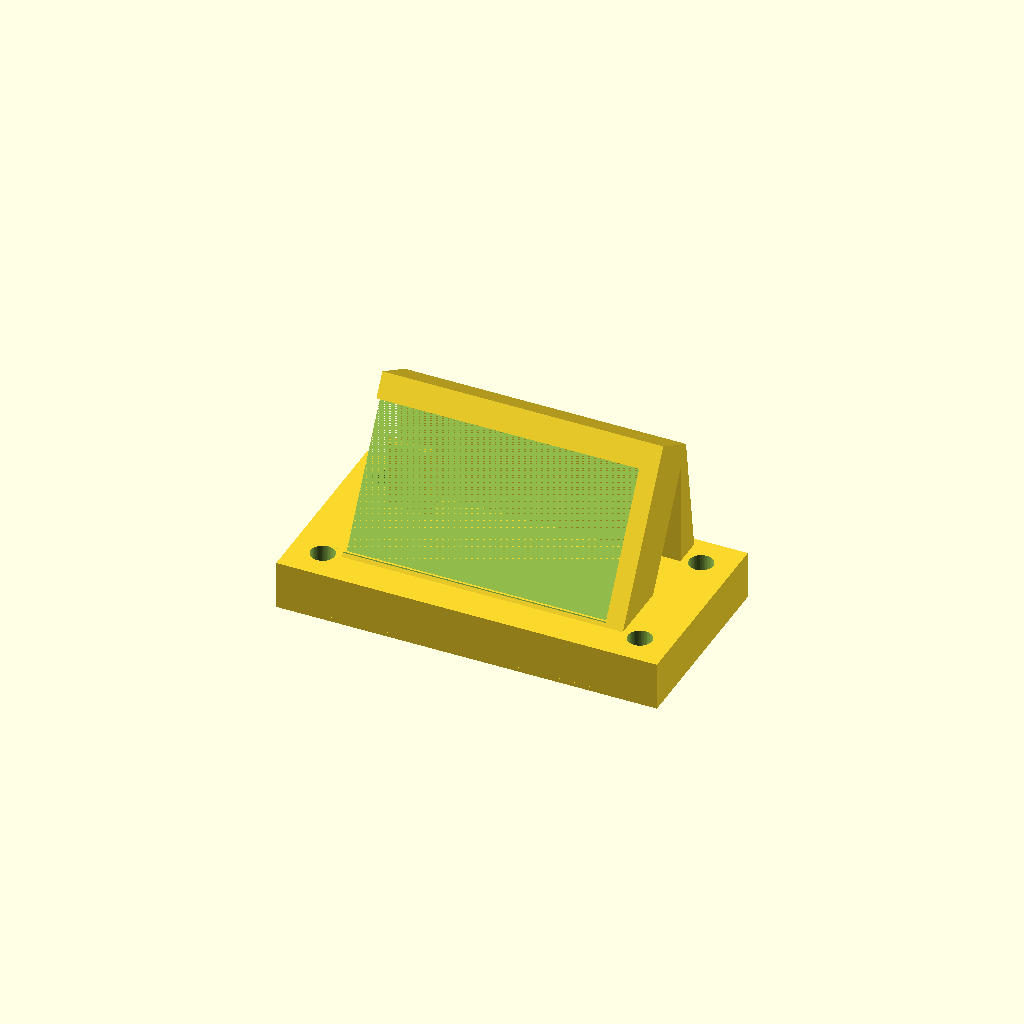
Cell 1 — every parameter at its default value.
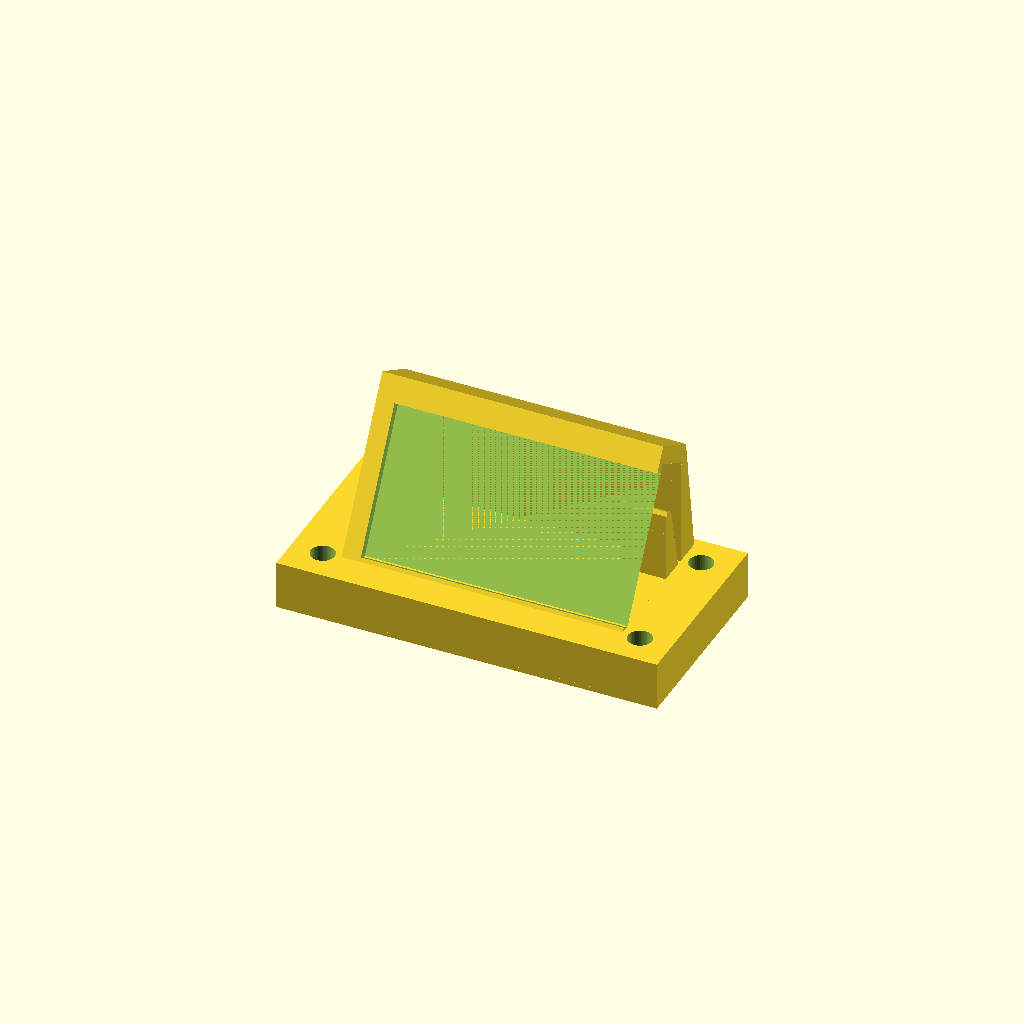
Cell 2: the same model with cable_exit_right = true.
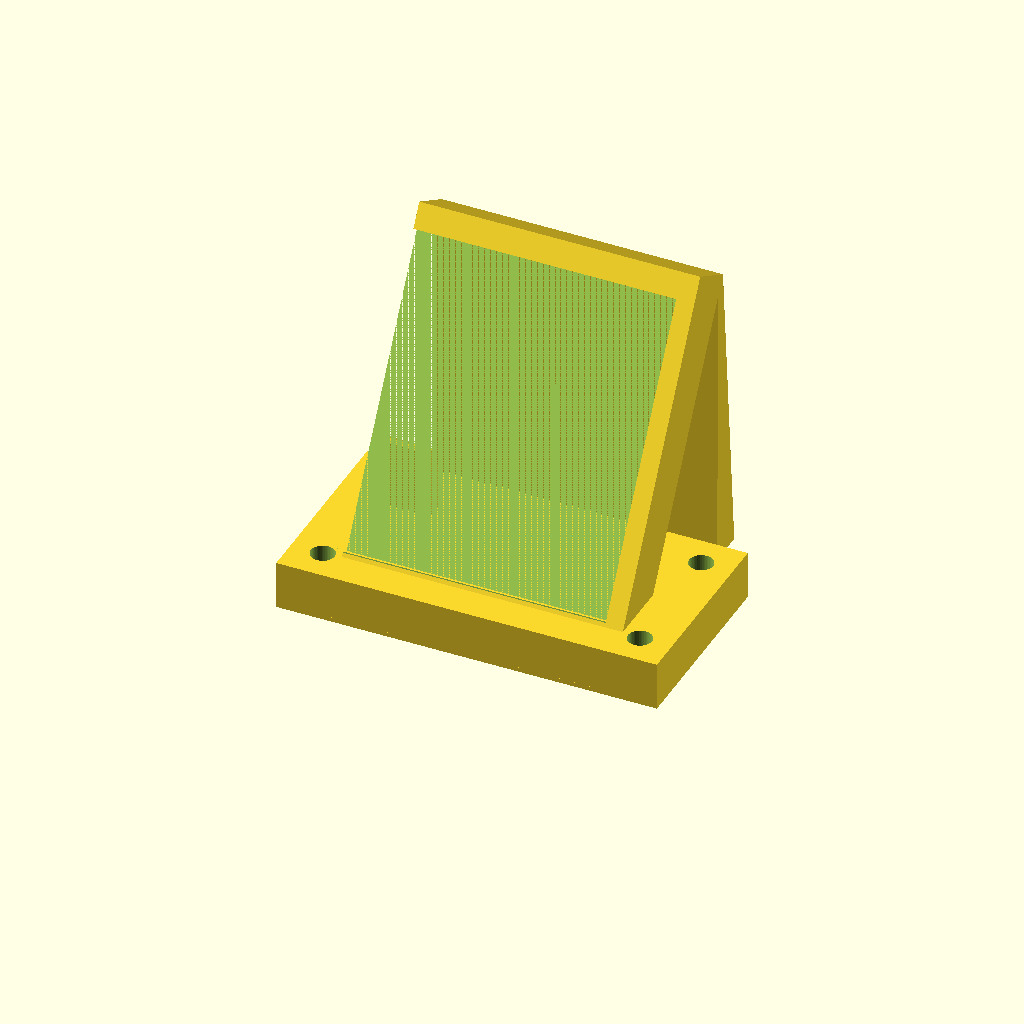
Cell 3: case_h = 70 (everything else at default).
One fixed orthographic camera (rotation 55°, 0°, 25°; colour scheme Cornfield) for every cell.
The OpenSCAD source (hardware/display-stand/display_stand.scad):
// Magnetic desk stand for the LilyGo T-Display S3 AMOLED, IN ITS CASE
// (La Marzocco shot-timer display project)
//
// Landscape orientation: the case's long edge runs horizontal, tilted back
// for reading, sitting on top of the espresso machine held by 4 rod
// magnets pressed into the base. The USB-C cable exits a short (now
// vertical) edge, left or right - see cable_exit_right below.
//
// Case dimensions as measured by hand: 58 x 30 x 10 mm (length x height x
// thickness). This holds the case by its outer envelope - the two long
// edges gripped by rails, a closed cap on one short edge, open on the
// other short edge for the cable and for sliding the case in. No
// assumptions are made about the case's exact shape beyond its bounding
// box, so it's robust to not knowing the case's own geometry in detail -
// but DOES assume it's close to a plain rectangular box. Check the fit
// against your actual case before printing if it has, say, a rounded or
// stepped profile.

// ---------- Case (outer envelope, not the bare board) ----------
case_l = 58;    // length - horizontal when mounted
case_h = 35;    // height - vertical when mounted (rail-to-rail span) -
                // corrected from an initial 30mm measurement that was
                // too short for the real case to seat properly
case_t = 10;    // thickness (front-to-back)

cable_exit_right = false;  // false swaps the open end to the left

// ---------- Cradle (holds the case by its edges) ----------
slot_clearance  = 0.4;   // extra depth/height so the case slides in freely
retain_lip      = 1.6;   // how far the front lip overlaps onto the case
frame_margin    = 4;     // solid rail/cap material around the case
frame_depth     = case_t + slot_clearance + 2;  // channel depth (front-to-back)
lip_depth       = 2;     // thickness of the narrower front-lip section

frame_h   = case_h + 2 * frame_margin;
frame_len = case_l + frame_margin;        // + frame_margin = the closed cap;
                                           // the open end needs no extra
                                           // margin, it's open

// ---------- Magnets ----------
magnet_d      = 5.0;
magnet_h      = 8.47;
magnet_hole_d = 5.3;     // press-fit clearance
magnet_hole_h = 8.7;
// A thin (sub-1mm) floor is also an unreliable print - the first few
// layers over a pocket that size can come out pinholed or uneven. 2mm
// prints solidly and keeps the magnet from directly touching (and
// scratching) the machine, at the cost of a bit of pull - still far more
// than needed for this stand's weight.
magnet_floor  = 2;       // plastic skin between magnet and machine surface
base_t        = magnet_hole_h + magnet_floor;   // 10.7 mm
magnet_inset  = 7;       // pocket center distance from each base edge

// ---------- Base & stand ----------
base_w       = 84;       // just wide enough for the magnets to clear the
                          // now full-width wedge in X, plus a small
                          // margin (see the assert below)
base_d       = 43;       // just deep enough that back_wall()'s own foot
                          // (now the model's back-most feature) still
                          // lands on the base, so nothing overhangs past
                          // its back edge - found by rendering and
                          // checking the model's bounding box, not derived
tilt_angle   = 60;       // degrees from horizontal - adjust to taste
strut_len_margin = 0.5;  // mm of slack kept above the computed minimum,
                          // see strut_len below
// The wedge holds up the frame's bottom rail, which runs horizontally -
// unlike a portrait layout, support and rail are NOT inline here, so a
// narrow post (or a thin wall, tried and printed twice, both times
// separating partway up - too little bonding area to resist the printer's
// own vibration) would leave both ends of the rail cantilevered in mid-air
// (a first wedge version left 4 mm unsupported on each side at
// frame_len=62, strut_w=54 - fine structurally, but easy to miss as a
// support at all when just glancing at the model). The wedges (this one
// and back_wall()) span the rail's FULL width, including under the
// closed cap end: that end is solid (no cuts) but still needs support
// from below like everywhere else - being solid doesn't make it
// self-supporting on its own, it's still suspended above the base same
// as the open end is. (An earlier version of this fix narrowed the
// wedges to stop short of the cap, reasoning the cap didn't need it -
// wrong: that just left its own bottom edge floating instead.)
wedge_x_min  = -frame_len/2;
wedge_x_max  =  frame_len/2;
wedge_w      = wedge_x_max - wedge_x_min;
strut_t      = 8;        // depth of the wedge's foot, where it meets the
                          // base (front-to-back)
strut_foot_y = strut_t/2; // the foot's own front face flush with the
                          // base's front edge (y=0) - the slope starts
                          // right there, so nothing behind it is ever
                          // left open/unsupported
strut_sink   = 6;        // how far the tilt pivot sits below the base's
                          // top face - keeps the frame's own join to the
                          // wedge solid and gap-free regardless of
                          // tilt_angle, same reasoning as support_wedge()

// Corner brace: slicer-generated supports kept detaching specifically at
// the OPEN end (no solid cap there to help brace it, unlike the closed
// end, over the whole height in between where support_wedge() and
// back_wall() reach). Rather than rely on supports there at all, add a
// dedicated, narrow, two-part extra connection from the base at that one
// corner:
//  - low part: front-anchored, straight to the frame's bottom - the same
//    attachment support_wedge() already proves safe, just restated here
//    narrower so the two fuse without a seam. By itself this adds
//    nothing new (support_wedge() already covers it); it exists so the
//    high part below isn't floating on its own.
//  - high part: reaches further up the open rail than support_wedge()
//    does, to z_local=corner_brace_h - but NOT by continuing the same
//    front-anchored line. The case's own back edge (frame_depth, used by
//    back_wall()'s self-supporting math) rises faster with height than a
//    front foot's hull ever could, so any front-anchored hull reaching
//    this high would already be cutting across the case by z_local=4
//    (checked by computing both lines directly, the same way
//    back_wall()'s clearance was verified) - continuing upward from the
//    front isn't an option at all, not just a worse one. So the high
//    part gets its OWN back-anchored foot and narrow back-edge target,
//    using the exact same self-supporting construction as back_wall(),
//    just localized to this corner's width and reaching a lower height.
corner_brace_w = 10;    // 1cm wide
open_end_x = cable_exit_right ? frame_len/2 : -frame_len/2;
corner_brace_x_min = cable_exit_right ? open_end_x - corner_brace_w : open_end_x;
corner_brace_x_max = corner_brace_x_min + corner_brace_w;
corner_brace_h = 28;    // how far up the open rail the high part reaches -
                          // deliberately a bit short of where the case's
                          // own back surface and this attachment's front
                          // edge become exactly flush (by construction,
                          // same margin-less limit back_wall() already
                          // reaches at its own, much higher, target)

// The front wedge only holds up the frame's BOTTOM edge - tilted back,
// the frame's TOP leans further back and higher than that, cantilevered
// on the frame's own rigidity alone with nothing underneath it. It holds
// (one piece, confirmed by rendering), but looks and feels like it's
// hanging in mid-air. back_wall() below closes the triangle: a second,
// shorter wedge from the base up to the frame's top, so the frame is
// braced at both ends instead of propped from the front alone.
back_wall_t      = 8;    // depth of the back wall's foot (front-to-back)
back_wall_margin = 0.5;  // mm of backward lean kept past the computed
                          // minimum, see back_wall_foot_front_y below
// The case sits INSIDE the frame's own channel, open at the back for the
// cable - tilted back, that open channel sweeps through increasingly
// large Y the higher up the frame you look (see target_top_front_y's own
// comment). A wall built to reach the frame's FRONT edge, like the first
// version of this fix, cuts straight across that swept space and blocks
// the case from seating - which is what actually happened on a real
// print. Attaching only to the frame's own back wall instead - the
// `+2` of slack already built into frame_depth for exactly this, a
// couple mm of solid material behind the case - keeps this wedge fully
// behind the case at every height, never in its way.
back_wall_attach_w = 2;

$fn = 48;

// strut_len (how far the wedge rises, pre-tilt, before the frame starts)
// is computed rather than hand-tuned: it's the smallest value that still
// keeps the frame's own lowest corner (the back-bottom edge of its depth
// channel, at y=frame_depth, z=0 locally) at or above the base's bottom
// face once tilted - any smaller and that corner pokes out below z=0,
// which a slicer would simply clip off. Keeping this at its minimum is
// what keeps the whole stand as short - and so as fast to print - as
// tilt_angle allows.
tilt_theta = -(90 - tilt_angle);
strut_len_min = (strut_sink - base_t - frame_depth * sin(tilt_theta)) / cos(tilt_theta);
strut_len = strut_len_min + strut_len_margin;

// back_wall_foot_front_y is computed, not placed by eye: target_top_front_y
// is the Y of the back-wall target's own front edge - local y =
// (frame_depth - back_wall_attach_w) on the proxy, i.e. the near side of
// the attachment strip (see back_wall_attach_w above). The foot must
// start at or before that Y, or the hull connecting foot to target would
// have to lean forward as it rises, which is exactly the overhang a
// slicer flags ("flying support"/no bed contact under part of the
// model) and needs support material to print. Leaning back instead
// (foot_front_y a bit further forward still) keeps it self-supporting
// the same way the front wedge already is.
target_top_front_y = strut_foot_y + (frame_depth - back_wall_attach_w) * cos(tilt_theta)
                          - (strut_len + frame_h - 1) * sin(tilt_theta);
back_wall_foot_front_y = target_top_front_y - back_wall_margin;
back_wall_foot_back_y  = back_wall_foot_front_y + back_wall_t;

// corner_brace()'s high part uses the identical construction, just to a
// lower height (strut_len+corner_brace_h instead of strut_len+frame_h-1,
// matching the translate() in corner_brace() itself).
corner_brace_target_front_y = strut_foot_y + (frame_depth - back_wall_attach_w) * cos(tilt_theta)
                                   - (strut_len + corner_brace_h) * sin(tilt_theta);
corner_brace_foot_front_y = corner_brace_target_front_y - back_wall_margin;

// Sanity checks (visible in the console on every render): the magnet
// pockets must clear the wedge's foot - checked as an actual
// rectangle-to-circle distance, not separate X/Y checks, since the foot
// now starts flush with the front edge and sits close to the front
// magnet row in Y, kept clear only because it is narrower than the
// magnets' X spacing.
assert(tilt_angle > 0 && tilt_angle < 90,
    "tilt_angle must be between 0 and 90 (degrees from horizontal) - the strut_len formula above assumes that range");

wedge_foot_front_y = strut_foot_y - strut_t/2;
wedge_foot_back_y  = strut_foot_y + strut_t/2;
min_pocket_wall = 1.0;    // minimum plastic left between a magnet pocket
                          // and the wedge foot

function rect_point_dist(xmin, xmax, ymin, ymax, px, py) =
    let(dx = max(max(xmin - px, px - xmax), 0),
        dy = max(max(ymin - py, py - ymax), 0))
    sqrt(dx*dx + dy*dy);

magnet_xs = [-(base_w/2 - magnet_inset), (base_w/2 - magnet_inset)];
magnet_ys = [magnet_inset, base_d - magnet_inset];
for (mx = magnet_xs)
    for (my = magnet_ys) {
        assert(rect_point_dist(wedge_x_min, wedge_x_max, wedge_foot_front_y, wedge_foot_back_y, mx, my)
                   > magnet_hole_d/2 + min_pocket_wall,
            "wedge foot comes too close to a magnet pocket - widen base_w, narrow wedge_w, or move the pocket (magnet_inset)");
        assert(rect_point_dist(wedge_x_min, wedge_x_max, back_wall_foot_front_y, back_wall_foot_back_y, mx, my)
                   > magnet_hole_d/2 + min_pocket_wall,
            "back wall foot comes too close to a magnet pocket - widen base_w, narrow wedge_w, or move the pocket (magnet_inset)");
        assert(rect_point_dist(corner_brace_x_min, corner_brace_x_max, corner_brace_foot_front_y, corner_brace_foot_front_y + back_wall_t, mx, my)
                   > magnet_hole_d/2 + min_pocket_wall,
            "corner brace foot comes too close to a magnet pocket - move corner_brace_h or magnet_inset");
    }

module board_cradle_right() {
    // Built directly in final mounted orientation (pre-tilt): x =
    // horizontal, open end at +x, closed cap at -x; z = vertical (rail
    // span); y = depth (channel). Centered on x=0 and z=0 so it drops
    // straight onto the strut. mirror()'d at the call site for the other
    // cable side - see cable_exit_right.
    //
    // retain_lip's own step (solid down to y=0 only in a band near the
    // top/bottom rail, open channel everywhere else) is unavoidably a
    // small local overhang once the whole frame tilts back - confirmed by
    // rendering this cradle alone, tilted, with no wedge at all, and
    // checking face angles: it's there regardless of what holds the
    // frame up. Verified total extent stays under ~250mm^2 in a few small
    // patches at the closed-cap end, well within what FDM bridges without
    // support (short spans, not a broad flat shelf) - unlike the tall
    // thin panel/wall this stand's own support structure replaced earlier,
    // this isn't the kind of feature that showed up as a real print issue.
    cap_x = -frame_len/2 + frame_margin;   // where the closed cap ends and
                                            // the open channel begins
    difference() {
        translate([-frame_len/2, 0, -frame_h/2])
            cube([frame_len, frame_depth, frame_h]);

        // back pocket: open at the back and the +x end (overshoots past
        // the frame on purpose), stops lip_depth short of the front face
        translate([cap_x, lip_depth, -(case_h + slot_clearance)/2])
            cube([frame_len, frame_depth, case_h + slot_clearance]);

        // front window: narrower by retain_lip on each side, so a lip of
        // plastic overlaps the case's front face and holds it in
        translate([cap_x, -1, -(case_h - 2*retain_lip)/2])
            cube([frame_len, lip_depth + 1, case_h - 2*retain_lip]);
    }
}

module board_cradle() {
    if (cable_exit_right)
        board_cradle_right();
    else
        mirror([1, 0, 0]) board_cradle_right();
}

// A thin, tall, tilted, unsupported wall (the original design here) turned
// out to be too weak to print reliably even with slicer supports - it
// doesn't have enough bonding area low down to resist the printer's own
// vibration, and once it flexes even a little the layers above drift
// further and further (two failed prints, both separating partway up).
//
// A solid wedge replaces it: one continuous ramp of material from the
// base up to the frame, with no overhang at any height, since its own
// cross-section only ever grows as it's built up - there's nothing to
// sag, snap loose, or need print supports for, and it is mechanically
// far stronger than a thin panel ever was.
module frame_bottom_proxy() {
    // A thin slice standing in for the frame's own bottom-rail footprint,
    // used only to tell hull() where the wedge needs to reach - not part
    // of the visible model (board_cradle() provides the real geometry).
    translate([wedge_x_min, 0, 0])
        cube([wedge_w, frame_depth, 1]);
}

module frame_back_edge_proxy() {
    // Like frame_bottom_proxy(), but only the back_wall_attach_w strip at
    // the very back of frame_depth - see back_wall_attach_w's comment for
    // why back_wall() targets this narrower strip instead of the frame's
    // full depth.
    translate([wedge_x_min, frame_depth - back_wall_attach_w, 0])
        cube([wedge_w, back_wall_attach_w, 1]);
}

module support_wedge() {
    hull() {
        // foot, flat on the base
        translate([wedge_x_min, strut_foot_y - strut_t/2, 0])
            cube([wedge_w, strut_t, 1]);
        // up to the frame's own bottom edge, through the same tilt used
        // to place the frame itself (see stand() below) - kept identical
        // on purpose, so the wedge's top and the frame's bottom coincide
        translate([0, strut_foot_y, base_t - strut_sink])
            rotate([-(90 - tilt_angle), 0, 0])
                translate([0, 0, strut_len])
                    frame_bottom_proxy();
    }
}

module back_wall() {
    hull() {
        // foot, flat on the base, flush with its back edge
        translate([wedge_x_min, back_wall_foot_front_y, 0])
            cube([wedge_w, back_wall_t, 1]);
        // up to the back edge of the frame's own TOP - same tilt
        // transform as support_wedge(), just reaching frame_h higher
        // before rotating, and using the narrower back-edge proxy (see
        // back_wall_attach_w) instead of the full-depth one, so this
        // only ever touches frame material behind the case, never the
        // case itself. The proxy itself is a 1mm slice, offset back by
        // that 1mm here so it lands just inside the frame's top face
        // rather than 1mm above it (support_wedge() overshoots upward
        // into the frame the same way - there the extra mm is harmless
        // since it only adds overlap, but up here it would needlessly
        // add height past the frame's own top).
        translate([0, strut_foot_y, base_t - strut_sink])
            rotate([-(90 - tilt_angle), 0, 0])
                translate([0, 0, strut_len + frame_h - 1])
                    frame_back_edge_proxy();
    }
}

module corner_brace() {
    // low part: front-anchored, to the frame's bottom (see the comment
    // above corner_brace_w for why this can't just continue upward)
    hull() {
        translate([corner_brace_x_min, 0, 0])
            cube([corner_brace_w, strut_t, 1]);
        translate([0, strut_foot_y, base_t - strut_sink])
            rotate([-(90 - tilt_angle), 0, 0])
                translate([0, 0, strut_len])
                    translate([corner_brace_x_min, 0, 0])
                        cube([corner_brace_w, frame_depth, 1]);
    }
    // high part: back-anchored, same construction as back_wall(), to
    // z_local=corner_brace_h instead of the frame's very top
    hull() {
        translate([corner_brace_x_min, corner_brace_foot_front_y, 0])
            cube([corner_brace_w, back_wall_t, 1]);
        translate([0, strut_foot_y, base_t - strut_sink])
            rotate([-(90 - tilt_angle), 0, 0])
                translate([0, 0, strut_len + corner_brace_h])
                    translate([corner_brace_x_min, frame_depth - back_wall_attach_w, 0])
                        cube([corner_brace_w, back_wall_attach_w, 1]);
    }
}

module magnet_pockets() {
    xs = [-(base_w/2 - magnet_inset), (base_w/2 - magnet_inset)];
    ys = [magnet_inset, base_d - magnet_inset];
    for (x = xs)
        for (y = ys)
            translate([x, y, base_t - magnet_hole_h])
                cylinder(d = magnet_hole_d, h = magnet_hole_h + 0.5);
}

module base() {
    difference() {
        translate([-base_w/2, 0, 0])
            cube([base_w, base_d, base_t]);
        magnet_pockets();
    }
}

module stand() {
    base();
    support_wedge();
    back_wall();
    corner_brace();

    // Tilt the frame backward about a point buried strut_sink deep in the
    // base - guarantees a solid, gap-free join with the wedge regardless
    // of tilt_angle (same reasoning as support_wedge()'s own hull target:
    // the frame's bottom is no longer a flat, level face once rotated).
    translate([0, strut_foot_y, base_t - strut_sink])
        rotate([-(90 - tilt_angle), 0, 0])
            translate([0, 0, strut_len + frame_h/2])
                board_cradle();
}

stand();
Customizer parameters (derived from the source; name, type, default, range or options):
case_l: number, default 58
case_h: number, default 35
case_t: number, default 10
cable_exit_right: bool, default false
slot_clearance: number, default 0.4
retain_lip: number, default 1.6
frame_margin: number, default 4
lip_depth: number, default 2
magnet_d: number, default 5
magnet_h: number, default 8.47
magnet_hole_d: number, default 5.3
magnet_hole_h: number, default 8.7
magnet_floor: number, default 2
magnet_inset: number, default 7
base_w: number, default 84
base_d: number, default 43
tilt_angle: number, default 60
strut_len_margin: number, default 0.5
strut_t: number, default 8
strut_sink: number, default 6
corner_brace_w: number, default 10
corner_brace_h: number, default 28
back_wall_t: number, default 8
back_wall_margin: number, default 0.5
back_wall_attach_w: number, default 2
min_pocket_wall: number, default 1
